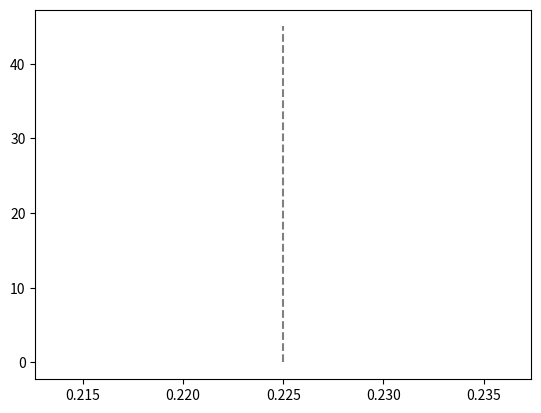

Source code (Python): (Note: this script raises an exception after producing the figure.)
from matplotlib import pyplot as plt

def get_data(filename):
    with open(filename, 'r') as f:
        f.readline()
        f.readline()
        f.readline()
        f.readline()
        f.readline()
        data = {
            'V_in': [],
            'I_dd': []
        }
        for line in f:
            line = line.strip().split(',')
            if len(line) == 3:
                line = line[:-1]
            data['V_in'].append(float(line[0]))
            data['I_dd'].append(float(line[1]))
    return data

plt.style.use('tableau-colorblind10')
plt.figure()

plt.plot([0.225, 0.225], [0, 45], 'grey', linestyle='--')

data = get_data('c:/Users/espen/Repositories/TFE4152/TFE4152-Memory-Array/AIM-Spice/Python/data/dynamic_current_lp/dynamic_current_tt.csv')
plt.plot(data['V_in'], data['I_dd'], label='tt')

data = get_data('c:/Users/espen/Repositories/TFE4152/TFE4152-Memory-Array/AIM-Spice/Python/data/dynamic_current_lp/dynamic_current_ff.csv')
plt.plot(data['V_in'], data['I_dd'], label='ff')

data = get_data('c:/Users/espen/Repositories/TFE4152/TFE4152-Memory-Array/AIM-Spice/Python/data/dynamic_current_lp/dynamic_current_ss.csv')
plt.plot(data['V_in'], data['I_dd'], label='ss')

data = get_data('c:/Users/espen/Repositories/TFE4152/TFE4152-Memory-Array/AIM-Spice/Python/data/dynamic_current_lp/dynamic_current_fs.csv')
plt.plot(data['V_in'], data['I_dd'], label='fs')

data = get_data('c:/Users/espen/Repositories/TFE4152/TFE4152-Memory-Array/AIM-Spice/Python/data/dynamic_current_lp/dynamic_current_sf.csv')
plt.plot(data['V_in'], data['I_dd'], label='sf')

plt.xlabel('Vin [V]')
plt.ylabel('Idd [A]')
plt.legend()
plt.grid()
plt.xlim(0, 0.45)
plt.ylim(0, 0.6e-6)

plt.savefig('c:/Users/espen/Repositories/TFE4152/TFE4152-Memory-Array/AIM-Spice/Python/plots/dynamic_current_lp.png', dpi=300)
